Dataset: data (GitHub, RawJat/BrainTumorDetection_v2). Classes: no tumor, tumor.

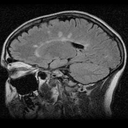
Label: no tumor

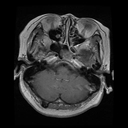
Label: tumor

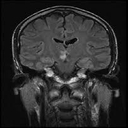
Label: no tumor

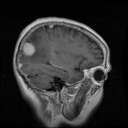
Label: tumor

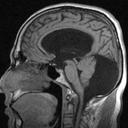
Label: no tumor

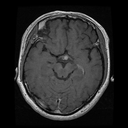
Label: tumor
